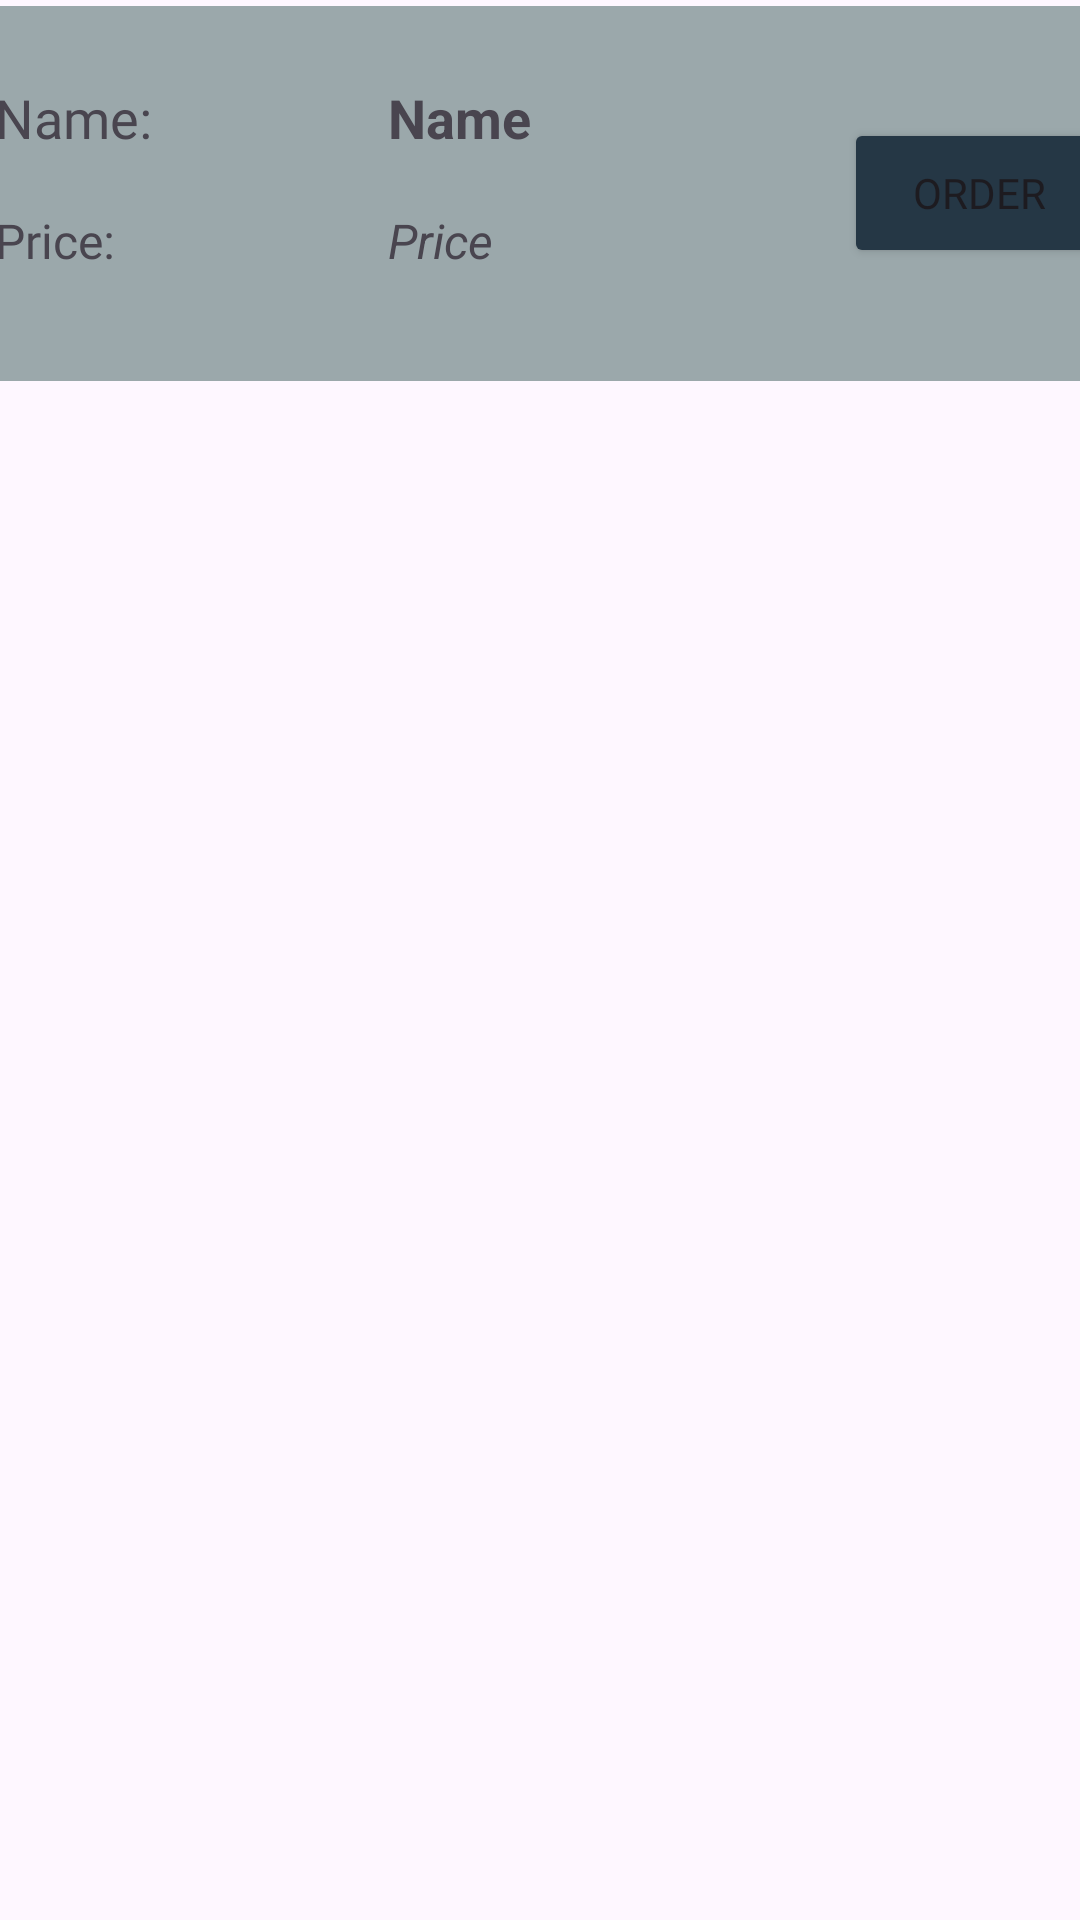

The Android layout XML behind this screen, and the referenced resources:
<!-- AndroidManifest.xml: application theme Theme.BookingField -->
<!-- res/layout/service_data.xml -->
<?xml version="1.0" encoding="utf-8"?>
<androidx.constraintlayout.widget.ConstraintLayout xmlns:android="http://schemas.android.com/apk/res/android"
    xmlns:app="http://schemas.android.com/apk/res-auto"
    xmlns:tools="http://schemas.android.com/tools"
    android:layout_width="match_parent"
             android:layout_height="match_parent">

    <LinearLayout
        android:layout_width="414dp"
        android:layout_height="125dp"
        android:layout_marginTop="2dp"
        android:background="@color/dark_white"
        android:orientation="horizontal"
        android:padding="16sp"
        app:layout_constraintEnd_toEndOf="parent"
        app:layout_constraintStart_toStartOf="parent"
        app:layout_constraintTop_toTopOf="parent">

        <LinearLayout
            android:layout_width="0dp"
            android:layout_height="wrap_content"
            android:layout_weight="1"
            android:orientation="vertical">

            <TextView
                android:id="@+id/tvSName"
                android:layout_width="wrap_content"
                android:layout_height="wrap_content"
                android:layout_margin="9dp"
                android:fontFamily="@font/agbalumo"
                android:text="Name:"
                android:textSize="18sp" />

            <TextView
                android:id="@+id/tvSPrice"
                android:layout_width="wrap_content"
                android:layout_height="wrap_content"
                android:layout_margin="9dp"
                android:fontFamily="@font/agbalumo"
                android:text="Price:"
                android:textSize="16sp" />
        </LinearLayout>

        <LinearLayout

            android:layout_width="30dp"
            android:layout_height="93dp"
            android:layout_weight="1"
            android:orientation="vertical">

            <TextView
                android:textStyle="bold"
                android:id="@+id/tvSName2"
                android:layout_width="wrap_content"
                android:layout_height="wrap_content"
                android:layout_margin="9dp"
                android:text="Name"
                android:textSize="18sp" />

            <TextView
                android:id="@+id/tvSPrice2"
                android:layout_width="wrap_content"
                android:layout_height="wrap_content"
                android:layout_margin="9dp"
                android:text="Price"
                android:textSize="16sp"
                android:textStyle="italic" />
        </LinearLayout>

        <LinearLayout
            android:layout_width="wrap_content"
            android:layout_height="match_parent"
            android:gravity="center"
            android:orientation="vertical">

            <Button
                android:layout_width="90dp"
                android:layout_height="50dp"
                android:backgroundTint="@color/primary"
                android:fontFamily="@font/agbalumo"
                android:text="Order" />
        </LinearLayout>
    </LinearLayout>

</androidx.constraintlayout.widget.ConstraintLayout>
<!-- resources referenced by this layout -->
<resources>
  <color name="dark_white">#FF9BA8AB</color>
  <color name="primary">#FF253745</color>
  <style name="Theme.BookingField" parent="Base.Theme.BookingField" />
  <style name="Base.Theme.BookingField" parent="Theme.Material3.DayNight.NoActionBar">
          
          
      </style>
</resources>
